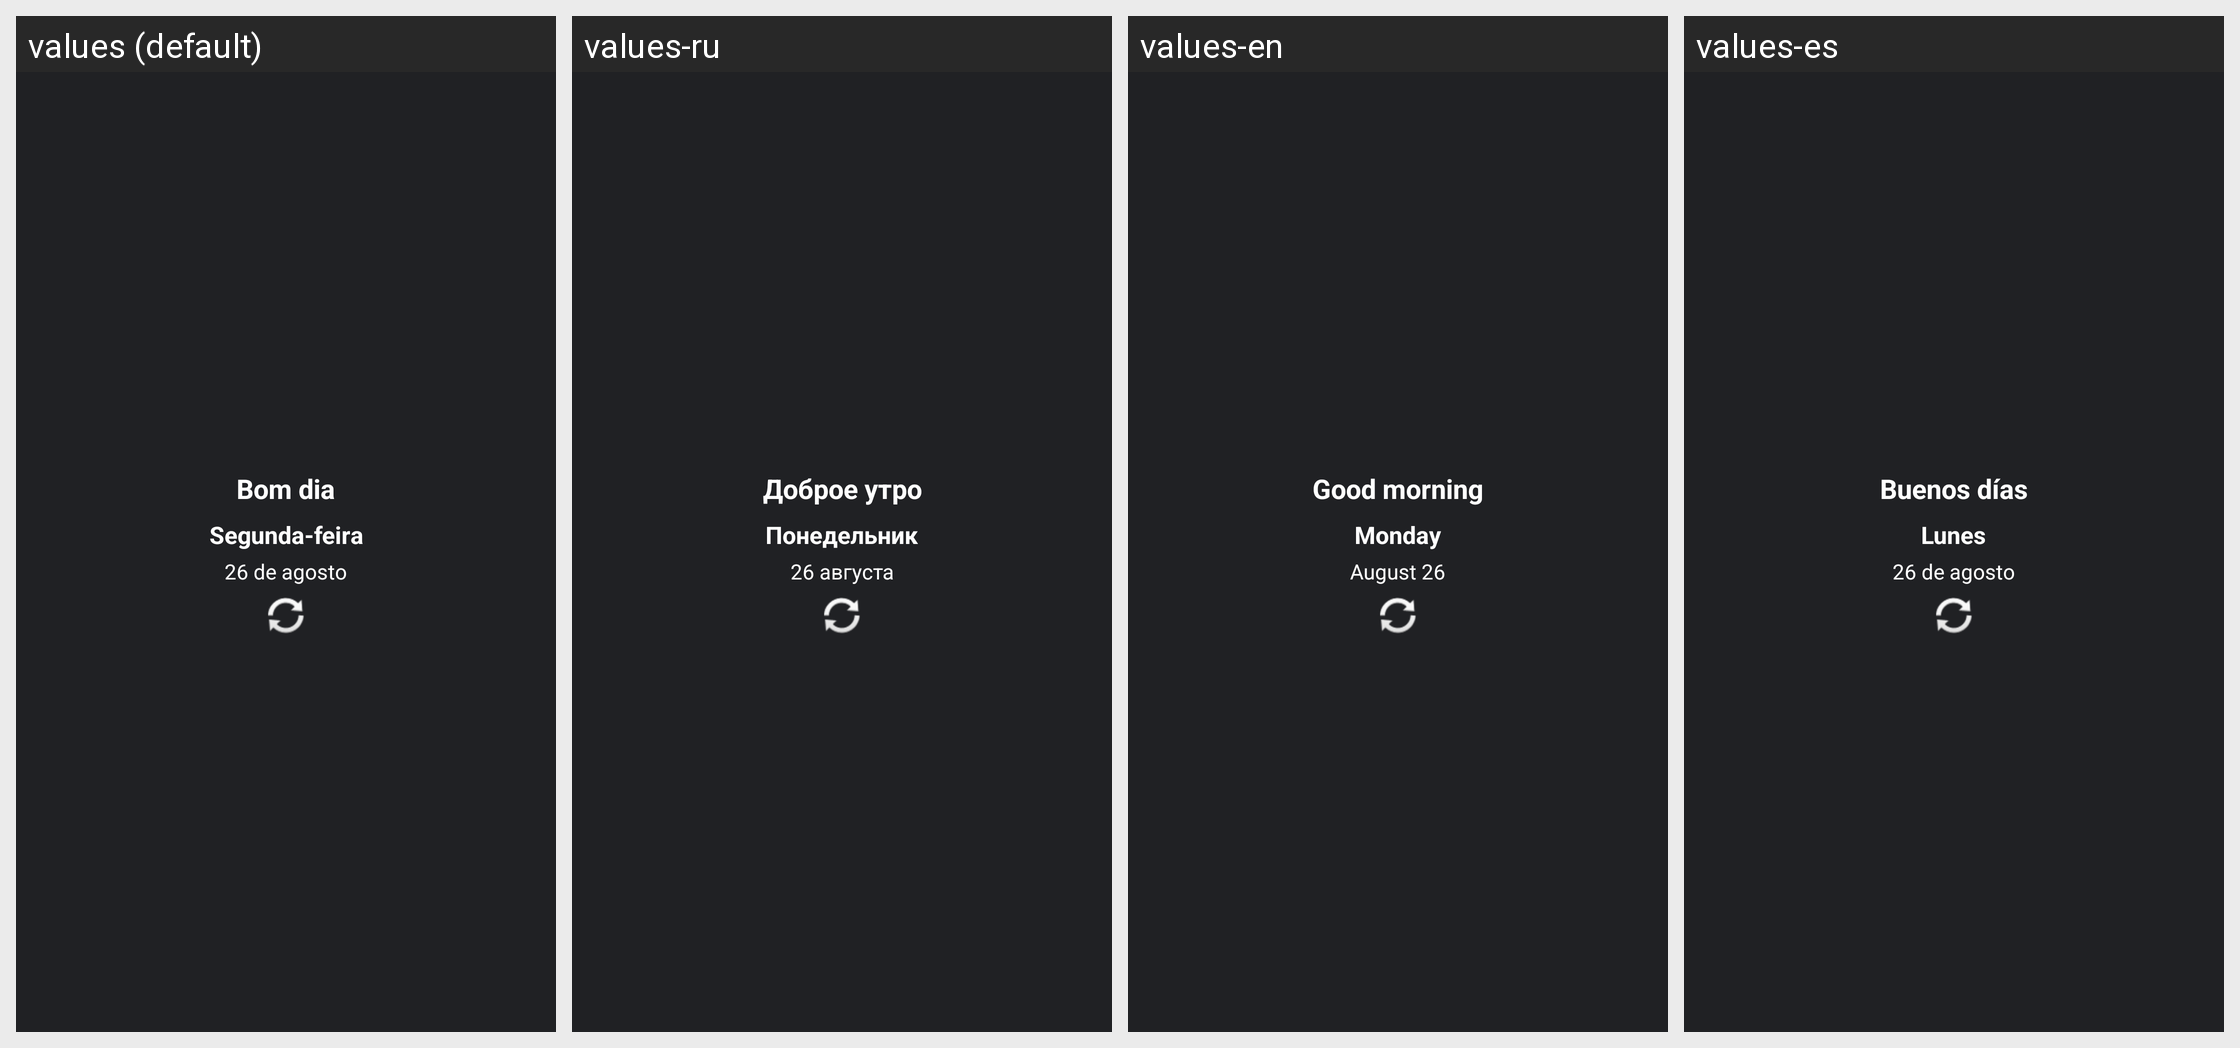

Translations of the strings shown on this Android screen, per locale in the grid:
Android screen res/layout/simple_greeting_widget.xml rendered under 4 locales, left to right: values (default), values-ru, values-en, values-es. Device: Nexus 5 (rendered at 1080×1920; each locale shown at half size, 540×960, under a caption strip naming it); theme Theme.TheBigCalendar.
Other locales in the repository, not shown: values-de, values-fr, values-it, values-ja, values-zh-rCN.
Strings drawn on this screen, with the default value and each locale's value (text and hints the layout hard-codes, and strings that could not be matched under every locale, appear in the picture but are not listed):

widget_good_morning
  values: Bom dia
  values-ru: Доброе утро
  values-en: Good morning
  values-es: Buenos días

widget_monday
  values: Segunda-feira
  values-ru: Понедельник
  values-en: Monday
  values-es: Lunes

widget_august_26
  values: 26 de agosto
  values-ru: 26 августа
  values-en: August 26
  values-es: 26 de agosto
